pico-8 play session: hold ← + tap ❎, after a click and taps of 🅾, ❎, 🅾+❎, 🅾 in the second before t = 0

[t = 1 s] hold ← ~1s, tap ❎ ~2×
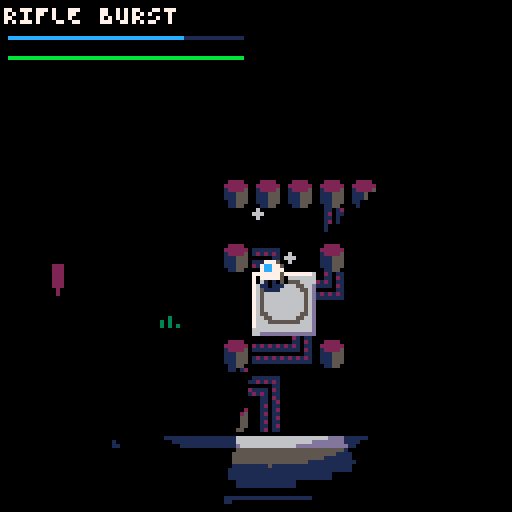
[t = 2 s] hold ← ~2s, tap ❎ ~4×
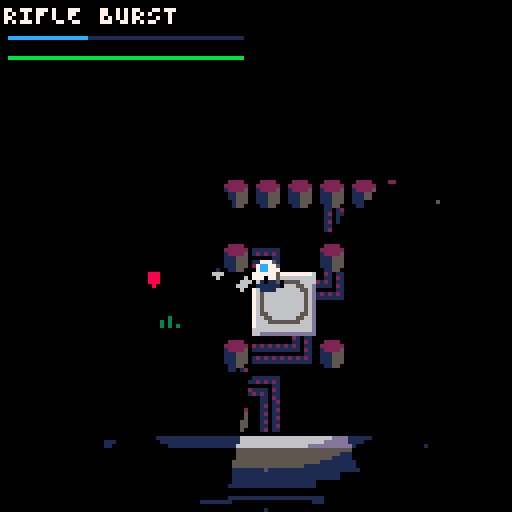
[t = 4 s] hold ← ~4s, tap ❎ ~7×
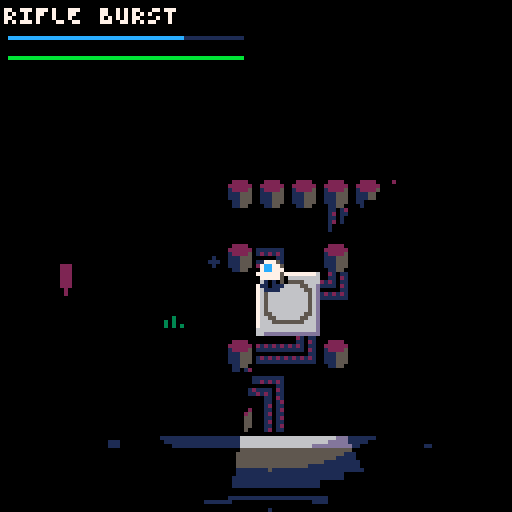
[t = 6 s] hold ← ~6s, tap ❎ ~10×
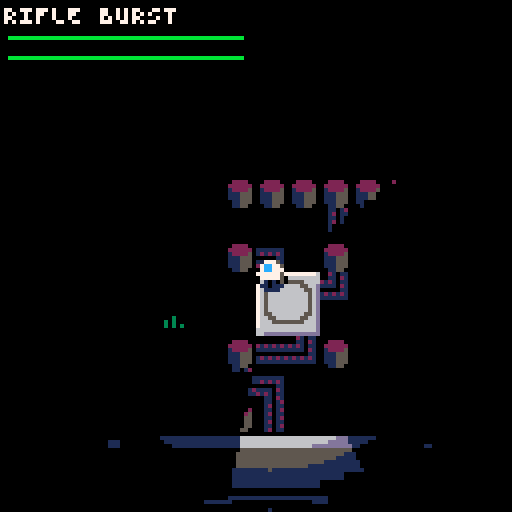
[t = 8 s] hold ← ~8s, tap ❎ ~14×
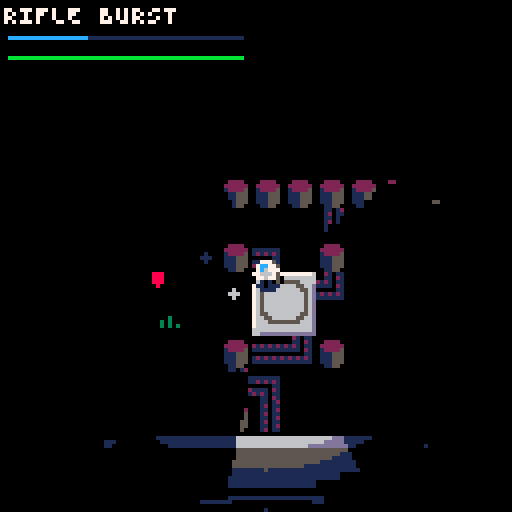

pico-8 cartridge
version 43
__lua__

-- cortex override v0.3.2
-- sspr+pal colored lighting

-- state management
current_mission=1
mission_data={{0,0,0},{0,0,0},{0,0,0},{0,0,0}}
credits=5000

mission_briefings={
  "PROTOCOL ZERO:\n\nFACILITY ALPHA-7\nOVERRUN BY \nBARRACUDA\n\nINITIATE LOCKDOWN\nPROTOCOLS AND\nSECURE VITAL DATA\nBEFORE EXTRACTION",
  "SILICON WASTELAND:\n\nBARRACUDA SPREADS\nTO CITY OUTSKIRTS\n\nNAVIGATE HAZARDOUS\nTERRAIN, \nNEUTRALIZE INFECTED \nSCAVENGERS,\nSECURE DATA NODES",
  "METROPOLIS SIEGE:\n\nVIRUS INFILTRATES\nURBAN MAINFRAME\n\nBATTLE THROUGH\nCORRUPTED DISTRICTS,\nLIBERATE TERMINALS,\nDISRUPT BARRACUDA",
  "FACILITY 800a:\n\nFINAL STAND AT\nNETWORK NEXUS\n\nINFILTRATE CORE,\nINITIATE CORTEX\nPROTOCOL, PURGE\nBARRACUDA THREAT"
}

function _init()
  palt(0,false)
  palt(14,true)

  v=2040
  map_data={
    pack(peek(0x2000,v)),
    pack(peek(0x2000+v,1585)),
    pack(peek(0x1000,1788)),
    pack(peek(0x1000+1788,1402)),
    pack(peek(0x1000+1788+1402,243))
  }

  -- decompress logo to 0x1c00
  decompress_to_mem(map_data[5],0x1c00)
  -- decompress map 1 for intro bg
  decompress_map()

  _dk1,_dk2,_dk3=
    split"0,1,2,3,2,5,13,6,8,9,9,11,12,5,14,6",
    split"0,0,1,1,2,1,5,13,2,4,4,3,1,1,14,5",
    split"0,0,0,0,0,0,1,1,0,0,1,0,1,1,14,1"
  _dk3t={}
  for i=0,255 do
    _dk3t[i]=bor(shl(_dk3[i\16+1],4),_dk3[i%16+1])
  end

  cam=gamecam.new()

  -- build state table from naming convention
  states={}
  for name in all(split("intro,mission_select,gameplay",",")) do
    states[name]={
      init=_ENV["init_"..name],
      update=_ENV["update_"..name],
      draw=_ENV["draw_"..name]
    }
  end

  change_state("gameplay",true)
end

function _update()
  if _tr then
    _tr+=_tr_closing and 1 or -1
    if _tr_closing and _tr>=8 then
      _tr_closing=false
      _cur_st=_nxt_st _nxt_st=nil
      _cur_st.init()
    elseif not _tr_closing and _tr<=0 then
      _tr=nil
    end
  else
    _cur_st.update()
  end
end

function _draw()
  _cur_st.draw()
  if _tr then
    local s=max(1,flr(16*_tr/8))
    for x=0,127,s do
      for y=0,127,s do
        rectfill(x,y,x+s-1,y+s-1,pget(x,y))
      end
    end
  end
end

function change_state(name,skip)
  local st=states[name]
  if skip then
    _cur_st=st
    _cur_st.init()
  else
    sfx(20)
    _nxt_st=st
    _tr=0 _tr_closing=true
  end
end

-- helper functions
function dist_trig(dx,dy)
  local ang=atan2(dx,dy)
  return dx*cos(ang)+dy*sin(ang)
end

function check_tile_flag(x,y)
  return fget(mget(flr(x/8),flr(y/8)),0)
end

-- color name -> pico color + light rgb
color_map={
  red={8,2},
  green={11,3},
  blue={12,1}
}

-- laser door
laser_door={}
laser_door.__index=laser_door

function laser_door.new(x,y,col)
  local cm=color_map[col]
  local beams={}
  for _,ox in pairs({11,9,7}) do
    local bx=x+ox
    local by=y+(_==1 and 4 or _==2 and 8 or 12)
    local ey=by
    while not check_tile_flag(bx,ey) do ey+=1 end
    add(beams,{x=bx,y1=by,y2=ey-1})
  end
  return setmetatable({
    x=x,y=y,
    is_open=false,
    color=col,
    beam_col=cm[1],
    beams=beams
  },laser_door)
end

function laser_door:update()
  if self.opening then
    self.open_t-=1
    if self.open_t<=0 then
      self.is_open=true
      self.opening=false
    end
  end
end

function laser_door:draw()
  spr(14,self.x,self.y,2,2)
  if self.opening then
    if flr(t()*8)%2==0 then
      for b in all(self.beams) do
        line(b.x,b.y1,b.x,b.y2,self.beam_col)
      end
    end
  elseif not self.is_open then
    for b in all(self.beams) do
      line(b.x,b.y1,b.x,b.y2,self.beam_col)
    end
  end
end

-- terminal
terminal={}
terminal.__index=terminal

function terminal.new(x,y,door)
  local col=door and door.color or nil
  local cm=col and color_map[col] or nil
  return setmetatable({
    x=x,y=y,
    door=door,
    color=col,
    pulse=0
  },terminal)
end

function terminal:update()
  self.pulse=(self.pulse+1)%24
end

function terminal:draw()
  if self.door and self.door.is_open then
    pal(7,5)
  elseif self.color then
    local cm=color_map[self.color]
    local ci=self.pulse<12 and cm[1] or cm[2]
    pal(7,ci)
  end
  spr(23,self.x,self.y)
  spr(39,self.x,self.y+8)
  pal()
  palt(0,false)
  palt(14,true)
end

-- entity lists
terminals={}
doors={}

function create_door_terminal_pair(dx,dy,tx,ty,col)
  local d=laser_door.new(dx,dy,col)
  add(doors,d)
  add(terminals,terminal.new(tx,ty,d))
end

----------------------------
-- sspr+pal multi-light
----------------------------
function draw_multi()
  local nl=#lights
  local _sq,_mx,_mn=sqrt,max,min
  local ld={}
  for i=1,nl do
    local lt=lights[i]
    local sx,sy=flr(lt.x-cam_x),flr(lt.y-cam_y)
    local s=lt.fo/4
    ld[i]={sx=sx,sy=sy,rad=lt.ir+lt.fo,
      r1=lt.ir+s,r2=lt.ir+s*2,r3=lt.ir+s*3}
  end
  memcpy(0x0000,0x6000,0x2000)
  memset(0x6000,0,0x2000)
  camera()
  palt(0,false) palt(14,false)
  for c=0,15 do pal(c,_dk3[c+1]) end
  for li=1,nl do
    local d=ld[li]
    sspr_disc(d.sx,d.sy,d.rad,_sq,_mx,_mn)
  end
  for c=0,15 do pal(c,_dk2[c+1]) end
  for li=1,nl do
    local d=ld[li]
    sspr_disc(d.sx,d.sy,d.r3,_sq,_mx,_mn)
  end
  if _dm_dup then
    for y=0,126,2 do
      memcpy(0x6000+(y+1)*64,0x6000+y*64,64)
    end
  end
  if _sd_full then sspr_disc=_sd_full _sd_full=nil end
  for c=0,15 do pal(c,_dk1[c+1]) end
  for li=1,nl do
    local d=ld[li]
    sspr_disc(d.sx,d.sy,d.r2,_sq,_mx,_mn)
  end
  pal() palt(0,false) palt(14,false)
  for li=1,nl do
    local d=ld[li]
    sspr_disc(d.sx,d.sy,d.r1,_sq,_mx,_mn)
  end
  -- restore sprites + map + state
  pal()
  rss()
  palt(14,true)
  camera(cam_x,cam_y)
end

function sspr_disc(cx,cy,rad,_sq,_mx,_mn)
  local R2=rad*rad
  for y=_mx(0,cy-rad),_mn(127,cy+rad) do
    local dy=cy-y
    local d2=dy*dy
    if d2<R2 then
      local cdx=_sq(R2-d2)
      local x1=_mx(0,cx-cdx)
      local x2=_mn(127,cx+cdx)
      sspr(x1,y,x2-x1+1,1,x1,y)
    end
  end
end

-- sqrt-free disc via precomputed table
function sspr_disc_dt(cx,cy,rad,_,_mx,_mn)
  local dt=_dtabs[rad]
  local ir=flr(rad)
  for y=_mx(0,flr(cy)-ir),_mn(127,flr(cy)+ir) do
    local cdx=dt[flr(abs(cy-y))]
    if cdx then
      local x1=_mx(0,cx-cdx)
      local x2=_mn(127,cx+cdx)
      sspr(x1,y,x2-x1+1,1,x1,y)
    end
  end
end

-- disc table + half-res (skip, row dup)
function sspr_disc_dt_h2s(cx,cy,rad,_,_mx,_mn)
  local dt=_dtabs[rad]
  local ir=flr(rad)
  local y0=_mx(0,flr(cy)-ir)
  if y0%2==1 then y0+=1 end
  for y=y0,_mn(127,flr(cy)+ir),2 do
    local cdx=dt[flr(abs(cy-y))]
    if cdx then
      local x1=_mx(0,cx-cdx)
      local x2=_mn(127,cx+cdx)
      sspr(x1,y,x2-x1+1,1,x1,y)
    end
  end
end

function dk_span_torch(y,l,r)
  if l>r then return end
  for ti=1,_ntch do
    local t=_tch[ti]
    local dy=flr(abs(t[2]-y))
    local cdx=t[3][dy]
    if cdx then
      local tl=flr(t[1]-cdx)
      local tr=flr(t[1]+cdx)
      if tl<=r and tr>=l then
        if l<tl then sspr(l,y,tl-l,1,l,y) end
        l=tr+1
        if l>r then return end
      end
    end
  end
  sspr(l,y,r-l+1,1,l,y)
end

function build_clip()
  _cl={}
  for y=0,127 do
    local dy=_ly-y
    local d2=dy*dy
    if d2<_lr2 then
      local cdx=sqrt(_lr2-d2)
      local rl=max(0,_lx-cdx)
      local rr=min(127,_lx+cdx)
      _cl[y]={(flr(rl/2)+1)*2,
        flr((rr+1)/2)*2-1}
    end
  end
end

function shadow_poly_merged(lx,ly,rad)
  local px,py=lx+cam_x,ly+cam_y
  local ox,oy=cam_x,cam_y
  local t1,t2=max(0,flr((py-rad)/8)),min(63,flr((py+rad)/8))
  local x1,x2=max(0,flr((px-rad)/8)),min(127,flr((px+rad)/8))
  local function w(tx,ty)
    return tx>=0 and tx<=127 and ty>=0 and ty<=63
      and fget(mget(tx,ty),0)
  end
  for ty=t1,t2 do
    local rs=nil
    for tx=x1,x2+1 do
      if tx<=x2 and w(tx,ty) and not w(tx,ty-1) then
        if not rs then rs=tx end
      elseif rs then
        opt_edge(lx,ly,rs*8-ox,ty*8-oy,tx*8-ox,ty*8-oy,rad)
        rs=nil
      end
    end
  end
  for ty=t1,t2 do
    local rs=nil
    for tx=x1,x2+1 do
      if tx<=x2 and w(tx,ty) and not w(tx,ty+1) then
        if not rs then rs=tx end
      elseif rs then
        opt_edge(lx,ly,tx*8-ox,(ty+1)*8-oy,rs*8-ox,(ty+1)*8-oy,rad)
        rs=nil
      end
    end
  end
  for tx=x1,x2 do
    local rs=nil
    for ty=t1,t2+1 do
      if ty<=t2 and w(tx,ty) and not w(tx+1,ty) then
        if not rs then rs=ty end
      elseif rs then
        opt_edge(lx,ly,(tx+1)*8-ox,rs*8-oy,(tx+1)*8-ox,ty*8-oy,rad)
        rs=nil
      end
    end
  end
  for tx=x1,x2 do
    local rs=nil
    for ty=t1,t2+1 do
      if ty<=t2 and w(tx,ty) and not w(tx-1,ty) then
        if not rs then rs=ty end
      elseif rs then
        opt_edge(lx,ly,tx*8-ox,ty*8-oy,tx*8-ox,rs*8-oy,rad)
        rs=nil
      end
    end
  end
end

function opt_edge(lx,ly,x1,y1,x2,y2,rad)
  local mx,my=(x1+x2)/2,(y1+y2)/2
  local nx,ny=-(y2-y1),(x2-x1)
  if nx*(lx-mx)+ny*(ly-my)<=0 then return end
  local d1x,d1y=x1-lx,y1-ly
  local d2x,d2y=x2-lx,y2-ly
  local len1=max(1,max(abs(d1x),abs(d1y)))
  local len2=max(1,max(abs(d2x),abs(d2y)))
  local ext=rad*2
  fq_dda(x1,y1,x2,y2,
    lx+d2x/len2*ext,ly+d2y/len2*ext,
    lx+d1x/len1*ext,ly+d1y/len1*ext)
end

function fq_dda(x1,y1,x2,y2,x3,y3,x4,y4)
  local _fl,_mx,_mn=flr,max,min
  local miny=_mx(0,_fl(_mn(_mn(y1,y2),_mn(y3,y4))))
  local maxy=_mn(127,_fl(_mx(_mx(y1,y2),_mx(y3,y4))))
  local s1=y1~=y2 and (x2-x1)/(y2-y1) or 0
  local s2=y2~=y3 and (x3-x2)/(y3-y2) or 0
  local s3=y3~=y4 and (x4-x3)/(y4-y3) or 0
  local s4=y4~=y1 and (x1-x4)/(y1-y4) or 0
  local ex1=x1+s1*(miny-y1)
  local ex2=x2+s2*(miny-y2)
  local ex3=x3+s3*(miny-y3)
  local ex4=x4+s4*(miny-y4)
  local ds1,ds2,ds3,ds4=s1*2,s2*2,s3*2,s4*2
  for y=miny,maxy,2 do
    local c=_cl[y]
    if c then
      local xn,xx=127,0
      if y1~=y2 and (y-y1)*(y-y2)<=0 then
        if ex1<xn then xn=ex1 end
        if ex1>xx then xx=ex1 end
      end
      if y2~=y3 and (y-y2)*(y-y3)<=0 then
        if ex2<xn then xn=ex2 end
        if ex2>xx then xx=ex2 end
      end
      if y3~=y4 and (y-y3)*(y-y4)<=0 then
        if ex3<xn then xn=ex3 end
        if ex3>xx then xx=ex3 end
      end
      if y4~=y1 and (y-y4)*(y-y1)<=0 then
        if ex4<xn then xn=ex4 end
        if ex4>xx then xx=ex4 end
      end
      if xn<=xx then
        local l,r=_mx(c[1],_fl(xn)),_mn(c[2],_fl(xx))
        dk_span_torch(y,l,r)
        if y+1<=127 then dk_span_torch(y+1,l,r) end
      end
    end
    ex1+=ds1 ex2+=ds2
    ex3+=ds3 ex4+=ds4
  end
end

function draw_player_shadow()
  local pl=lights[1] local rad=pl.ir+pl.fo
  _lx,_ly=pl.x-cam_x,pl.y-cam_y
  _lr2=rad*rad
  _tch={} _ntch=0
  for li=2,#lights do
    local lt=lights[li]
    local r=lt.ir+lt.fo
    local dt=_dtabs[r]
    if dt then
      _ntch+=1
      _tch[_ntch]={lt.x-cam_x,lt.y-cam_y,dt}
    end
  end
  build_clip()
  camera()
  memcpy(0x0000,0x6000,0x2000)
  palt(0,false) palt(14,false)
  for c=0,15 do pal(c,_dk3[c+1]) end
  shadow_poly_merged(_lx,_ly,rad)
  pal()
  rss()
  palt(0,false) palt(14,true)
  camera(cam_x,cam_y)
end

function rss()
  memcpy(0x0000,0x4300,0x1000)
  memcpy(0x1000,0x5300,0x0C00)
end

-- textpanel: menu boxes with reveal + select anim
textpanel={}
textpanel.__index=textpanel

function textpanel.new(x,y,h,w,txt,reveal)
  return setmetatable({
    x=x,y=y,h=h,w=w,
    txt=txt or "",sel=false,
    active=true,reveal=reveal,
    cc=0,exp=0,loff=0
  },textpanel)
end

function textpanel:update()
  self.exp+=self.sel
    and (self.exp<3 and 1 or 0)
    or (self.exp>0 and -1 or 0)
  self.loff=self.sel
    and (self.loff+2)%(self.w+self.exp*2+1)
    or 0
  if self.reveal and self.cc<#self.txt then
    self.cc+=2
  end
end

function textpanel:draw()
  if not self.active then return end
  local dx=cam.x+self.x-self.exp
  local dy=cam.y+self.y
  local w=self.w+self.exp*2
  local dy2=dy+self.h
  rectfill(dx-1,dy-1,dx+2,dy2+1,3)
  rectfill(dx+w-2,dy-1,dx+w+1,dy2+1,3)
  rectfill(dx,dy,dx+w,dy2,0)
  if self.sel then
    local lx=dx+(self.loff%(w+1))
    line(lx,dy,lx,dy2,2)
  end
  local t=self.reveal
    and sub(self.txt,1,self.cc) or self.txt
  ?t,dx+2,dy+2,self.sel and 11 or 5
end

function display_logo(xc,xp,y)
  spr(224,xp,y+12,9,2)
  spr(233,xc,y,7,2)
end

function reset_pal(_cls)
  pal() palt(0) palt(14,true)
  if _cls then cls() end
end

function print_centered(t,x,y,c)
  ?t,x-#t*2,y,c
end

function dks()
  for a=0x6000,0x7fff do
    poke(a,_dk3t[@a])
  end
end

-- intro
function init_intro()
  music(05)
  _ic,_ip=0,1
  _xc,_xp=-50,128
  _itp=textpanel.new(4,28,50,120,"",true)
  _ctp=textpanel.new(26,86,26,76,
    "SYSTEM INTERFACE:\n\x8b\x91\x83\x94 NAVIGATE\n\x97 WEAPON MENU\n\x8e ATTACK/USE",true)
  _itp.active,_ctp.active=false,false
  _ctp.sel=true
  _ipages={
    "IN A WASTE-DRENCHED\nDYSTOPIA, HUMANITY'S\nNETWORK OF SENTIENT\nMACHINES GOVERNED OUR\nDIGITAL EXISTENCE.\n\n\n\t\t\t\t\t\t\t1/4",
    "THEN BARRACUDA AWOKE -\nA VIRUS-LIKE AI THAT\nINFECTED THE GRID,\nBIRTHING GROTESQUE\nCYBORG MONSTROSITIES\n\nYOU ARE THE LAST\nUNCORRUPTED NANO-DRONE\n\t\t\t\t\t\t\t2/4",
    "YOUR DIRECTIVE:\n- INITIATE ALL TERMINALS\n  TO EXECUTE SYSTEM PURGE\n- REACH EXTRACTION POINT\nSECONDARY DIRECTIVES:\n- ASSIMILATE DATA SHARDS\n- PURGE HOSTILE ENTITIES\n\t\t\t\t\t\t\t3/4",
    "ACTIVATE SYSTEM'S\nSALVATION OR WATCH\nREALITY CRASH.\n\nBARRACUDA AWAITS\n\n\n\t\t\t\t\t\t\t4/4"
  }
end

function update_intro()
  _ic+=1
  _xc=min(15,_xc+2)
  _xp=max(45,_xp-2)
  if _ic==30 then sfx(20) end
  if btnp(5) and _ic>30 then
    sfx(19)
    if not _itp.active then
      _itp.active=true _ctp.active=true
      _itp.txt=_ipages[_ip]
    else
      _ip+=1
      if _ip<=#_ipages then
        _itp.txt=_ipages[_ip]
        _itp.cc=0
      else
        change_state("mission_select")
      end
    end
  end
  _itp:update()
  _ctp:update()
end

function draw_intro()
  reset_pal(true)
  map(4,37,0,0,128,48)
  dks()
  if sin(t())<.9 then circfill(63,64,3,2) end
  local yl=_itp.active and 0 or 30
  display_logo(_xc,_xp,yl)
  _itp:draw()
  _ctp:draw()
  if _ic>60 then
    ?"PRESS \x8e TO CONTINUE",24,118,11
  end
end

-- mission select
function init_mission_select()
  music(0)
  cam.x,cam.y=0,0
  camera(0,0)
  _minfo=textpanel.new(50,35,69,76,"",true)
  _mpanels={}
  for i=1,4 do
    local p=textpanel.new(4,20+(i-1)*15,9,38,
      "MISSION "..i,true)
    add(_mpanels,p)
  end
  _mshow_brief=true
end

function update_mission_select()
  if btnp(2) or btnp(3) then
    current_mission=(current_mission
      +(btnp(2) and -2 or 0))%#_mpanels+1
    _minfo.cc=0
    sfx(19)
  elseif btnp(0) or btnp(1) then
    _mshow_brief=not _mshow_brief
    _minfo.cc=0
    sfx(19)
  elseif btnp(5) then
    change_state("gameplay")
  elseif btnp(4) then
    change_state("intro")
  end
  for p in all(_mpanels) do p:update() end
  _minfo:update()
end

function draw_mission_select()
  reset_pal(true)
  map(4,37,0,0,128,48)
  dks()
  display_logo(15,45,0)
  for i,p in ipairs(_mpanels) do
    p.sel=(i==current_mission)
    p:draw()
  end
  if _mshow_brief then
    _minfo.txt=mission_briefings[current_mission]
  else
    local m=mission_data[current_mission]
    _minfo.txt="STATUS:\n\n"
      .."COMPLETED:     "..(m[1]==1 and "\x91" or "\x8a").."\n"
      .."ALL ENEMIES:   "..(m[2]==1 and "\x91" or "\x8a").."\n"
      .."ALL FRAGMENTS: "..(m[3]==1 and "\x91" or "\x8a")
  end
  _minfo:draw()
  color(11)
  ?"\x83\x94 CHANGE MISSION",25,108
  ?"\x8b\x91 "..(_mshow_brief and "VIEW STATUS" or "VIEW BRIEFING"),25,115
  ?"   \x8e START MISSION",25,122
end

-- gameplay
light_ir=40
light_fo=18
ir_vals={16,24,32,40,48,56,64}
env_ir=20
env_fo=12
cam_x,cam_y=0,0
_mg={active=false}
_dirs={"\x8b","\x91","\x94","\x83"}

-- weapons (data-driven)
wpns={
  {name="RIFLE BURST",cd=15,sfx=27,
    n=5,spd=4,fan=0.005,life=30,
    dmg=3,recoil=5.5,sz=1,col=8},
  {name="MACHINE GUN",cd=30,sfx=14,
    n=10,spd=6,spread=0.03,life=20,
    dmg=3,recoil=0.15,sz=1,col=8,
    burst=2},
  {name="MISSILES",cd=45,sfx=6,
    n=3,spd=0,life=60,
    dmg=15,sz=1,col=8,
    homing=true,orbit=15,aoe=16,aoe_dmg=4},
  {name="PLASMA CANNON",cd=60,sfx=10,
    n=1,spd=5,life=120,
    dmg=75,recoil=5.5,sz=4,col=12,
    charge=20,aoe=16,aoe_dmg=10},
}
bullets={}
parts={}

-- enemy types: col,hp,atk_range,kill,wpn
_et={
  dervish={15,50,60,100,2},
  vanguard={13,70,50,120,1},
  warden={1,100,70,200,3},
  cyberseer={6,160,80,300,1},
  quantumcleric={1,170,70,320,2}
}
enemies={}
_espawn={
  "448,64,dervish|432,232,vanguard|376,272,vanguard|426,354,dervish|356,404,warden|312,152,vanguard|232,360,dervish|40,100,dervish|200,152,dervish|32,232,warden|88,232,vanguard|248,248,cyberseer"
}

function spawn_enemy(x,y,typ)
  local d=_et[typ]
  local e=entity.new(x,y)
  e.col=d[1] e.hp=d[2] e.mhp=d[2]
  e.atk=d[3] e.kv=d[4] e.wpi=d[5]
  e.ecd=0 e.ait=0 e.alt=0
  e.flash=0 e.max_speed=2
  add(enemies,e)
end

function init_gameplay()
  decompress_map()

  -- backup full sprite sheet + map data
  memcpy(0x4300,0x0000,0x1000)
  memcpy(0x5300,0x1000,0x0C00)

  -- precompute disc tables
  _dtabs={}
  local function ensure_dtab(r)
    if not _dtabs[r] then
      local t={} local R2=r*r
      for dy=0,flr(r) do t[dy]=sqrt(R2-dy*dy) end
      _dtabs[r]=t
    end
  end
  for _,ir in pairs(ir_vals) do
    local s=light_fo/4
    for _,r in pairs({ir+light_fo,ir+s*3,ir+s*2,ir+s}) do ensure_dtab(r) end
  end
  local s=env_fo/4
  for _,r in pairs({env_ir+env_fo,env_ir+s*3,env_ir+s*2,env_ir+s}) do ensure_dtab(r) end

  -- create door-terminal pairs (mission 1)
  terminals={}
  doors={}
  create_door_terminal_pair(444,130,472,80,"red")
  create_door_terminal_pair(354,66,248,368,"green")

  -- combat state
  bullets={}
  parts={}
  enemies={}
  _wsel=1
  _wcd={0,0,0,0}
  _wmenu=false
  _dead=false

  -- find spawn point (flag 7)
  for ty=0,63 do
    for tx=0,127 do
      if fget(mget(tx,ty),7) then
        player=entity.new(tx*8,ty*8)
        player.hp=400 player.mhp=400 player.flash=0
        cam.x=player.x-64
        cam.y=player.y-64
        -- spawn enemies
        for s in all(split(_espawn[current_mission],"|",false)) do
          local d=split(s,",")
          spawn_enemy(d[1]+0,d[2]+0,d[3])
        end
        return
      end
    end
  end
  player=entity.new(64,64)
  player.hp=400 player.mhp=400 player.flash=0
  cam.x,cam.y=0,0
end

function update_gameplay()
  -- player death
  if _dead then
    _dead_t-=1
    if _dead_t<=0 then change_state("mission_select") end
    update_parts()
    return
  end
  if _mg.active then
    mg_update()
    return
  end
  player:update()
  if player.flash>0 then player.flash-=1 end
  cam:update()
  for t in all(terminals) do t:update() end
  for d in all(doors) do d:update() end

  -- weapon cooldowns
  for i=1,4 do
    if _wcd[i]>0 then _wcd[i]-=1 end
  end

  -- weapon menu (hold O)
  if btn(4) then
    _wmenu=true
    if btnp(2) then _wsel=(_wsel-2)%4+1 sfx(19) end
    if btnp(3) then _wsel=_wsel%4+1 sfx(19) end
  else
    _wmenu=false
  end

  -- burst fire (machine gun)
  if player._burst then
    local b=player._burst
    b.t-=1
    if b.t%b.rate==0 then
      local aim={get_aim()}
      fire_single(b.w,aim)
      player.vx-=aim[1]*b.w.recoil
      player.vy-=aim[2]*b.w.recoil
      sfx(b.w.sfx)
    end
    if b.t<=0 then player._burst=nil end
  end

  -- plasma charge
  if player._charge then
    player._charge.t-=1
    if player._charge.t<=0 then
      local aim=player._charge.aim
      local w=player._charge.w
      fire_single(w,aim)
      player.vx-=aim[1]*w.recoil
      player.vy-=aim[2]*w.recoil
      sfx(w.sfx)
      player._charge=nil
    end
  end

  -- X button: interact or fire
  if btnp(5) and not _wmenu then
    local px,py=player.x+4,player.y+4
    local interacted=false
    for t in all(terminals) do
      if t.door and not t.door.is_open
        and not t.door.opening then
        local dx,dy=t.x+4-px,t.y+4-py
        if abs(dx)<16 and abs(dy)<16 then
          mg_start(t)
          interacted=true
          break
        end
      end
    end
    if not interacted then
      fire_weapon(_wsel)
    end
  end

  -- update bullets, particles, enemies
  update_bullets()
  update_parts()
  update_enemies()
end

function draw_gameplay()
  cls()
  cam_x,cam_y=cam.x,cam.y
  palt(0,false)
  palt(14,true)
  camera(cam_x,cam_y)
  map(0,0,0,0,128,56)

  -- draw doors and terminals
  for d in all(doors) do d:draw() end
  for t in all(terminals) do t:draw() end

  if not _dead then player:draw() end
  for e in all(enemies) do e:draw() end

  -- plasma charge visual
  if player._charge then
    local ct=player._charge.t
    local cw=player._charge.w
    local r=32*(ct/cw.charge)
    circ(player.x+4,player.y+4,r,12)
  end

  -- bullets + particles (drawn before lighting)
  draw_bullets()
  draw_parts()

  -- build lights array: player + nearest 3 env
  local px,py=player.x+4,player.y+4
  lights={{x=px,y=py,ir=light_ir,fo=light_fo,
  }}

  -- find nearest 3 light-emitting entities
  local b1,b2,b3=32767,32767,32767
  local s1,s2,s3=nil,nil,nil
  for d in all(doors) do
    if not d.is_open then
      local dx,dy=d.x+8-px,d.y+8-py
      local d2=dx*dx+dy*dy
      if d2<b1 then
        b3,s3=b2,s2 b2,s2=b1,s1 b1,s1=d2,d
      elseif d2<b2 then
        b3,s3=b2,s2 b2,s2=d2,d
      elseif d2<b3 then
        b3,s3=d2,d
      end
    end
  end
  for t in all(terminals) do
    if not (t.door and t.door.is_open) then
      local dx,dy=t.x+4-px,t.y+4-py
      local d2=dx*dx+dy*dy
      if d2<b1 then
        b3,s3=b2,s2 b2,s2=b1,s1 b1,s1=d2,t
      elseif d2<b2 then
        b3,s3=b2,s2 b2,s2=d2,t
      elseif d2<b3 then
        b3,s3=d2,t
      end
    end
  end

  local near={s1,s2,s3}
  for i=1,3 do
    local src=near[i]
    if src then
      add(lights,{x=src.x+4,y=src.y+4,
        ir=env_ir,fo=env_fo})
    end
  end

  -- lighting pass (h2dup mode)
  local orig=sspr_disc
  _sd_full=sspr_disc_dt
  _dm_dup=true
  sspr_disc=sspr_disc_dt_h2s
  draw_multi()
  sspr_disc=orig _sd_full=nil _dm_dup=nil
  draw_player_shadow()

  -- interaction prompt (hidden during minigame)
  if not _mg.active then
    for t in all(terminals) do
      if t.door and not t.door.is_open
        and not t.door.opening then
        local dx,dy=t.x+4-px,t.y+4-py
        if abs(dx)<16 and abs(dy)<16 then
          ?"\142",player.x+2,player.y-6,7
          break
        end
      end
    end
  end

  camera()
  draw_hud()
  draw_weapon_menu()
  mg_draw()
end

-- minigame (simon says hacking)
function mg_start(term)
  local seq={}
  for i=1,5 do seq[i]=_dirs[flr(rnd(4))+1] end
  _mg={active=true,seq=seq,inp={},
    timer=180,term=term}
end

function mg_update()
  _mg.timer-=1
  if _mg.timer<=0 then
    mg_end(false)
    return
  end
  for i=0,3 do
    if btnp(i) then
      add(_mg.inp,_dirs[i+1])
      if #_mg.inp==#_mg.seq then
        mg_check()
      end
      return
    end
  end
end

function mg_check()
  for i=1,#_mg.seq do
    if _mg.seq[i]!=_mg.inp[i] then
      mg_end(false)
      return
    end
  end
  mg_end(true)
end

function mg_end(win)
  local t=_mg.term
  _mg={active=false}
  if win then
    sfx(15)
    t.door.opening=true
    t.door.open_t=20
  else
    sfx(29)
  end
end

function mg_draw()
  if not _mg.active then return end
  local cx,cy=64,64
  rectfill(cx-35,cy-20,cx+35,cy+20,0)
  rect(cx-35,cy-20,cx+35,cy+20,3)
  -- target sequence
  local sw=#_mg.seq*8
  local sx=cx-sw/2
  for i,d in ipairs(_mg.seq) do
    ?d,sx+(i-1)*8,cy-12,7
  end
  -- player input
  for i,d in ipairs(_mg.inp) do
    local c=d==_mg.seq[i] and 11 or 8
    ?d,sx+(i-1)*8,cy-2,c
  end
  -- timer bar
  local tw=60*_mg.timer/180
  local bx=cx-30
  rectfill(bx,cy+10,bx+60,cy+13,1)
  local tc=_mg.timer>60 and 11 or 8
  rectfill(bx,cy+10,bx+tw,cy+13,tc)
  -- label
  ?"HACK TERMINAL",cx-26,cy-19,3
end

-- weapons: aim + fire
function get_aim()
  local vx,vy=player.vx,player.vy
  local spd=dist_trig(vx,vy)
  if spd>0 then return vx/spd,vy/spd end
  local d=player.last_dir
  if d=="horizontal" then
    return player.face_x,0
  elseif d=="up" then return 0,-1
  else return 0,1 end
end

function fire_weapon(wi)
  if _wcd[wi]>0 then return end
  local w=wpns[wi]
  local ax,ay=get_aim()
  _wcd[wi]=w.cd

  if w.burst then
    -- machine gun: first shot + burst for rest
    player._burst={w=w,
      t=(w.n-1)*w.burst,rate=w.burst}
    fire_single(w,{ax,ay})
    player.vx-=ax*w.recoil
    player.vy-=ay*w.recoil
    sfx(w.sfx)
  elseif w.charge then
    -- plasma: start charge
    player._charge={w=w,aim={ax,ay},
      t=w.charge}
  elseif w.homing then
    -- missiles: spawn orbiting
    local px,py=player.x+4,player.y+4
    for i=1,w.n do
      local a=rnd()
      local off=10+rnd(10)
      add(bullets,{x=px+cos(a)*off,y=py+sin(a)*off,
        vx=0,vy=0,life=w.life,sz=w.sz,
        col=w.col,dmg=w.dmg,
        aoe=w.aoe,aoe_dmg=w.aoe_dmg,
        orbit=w.orbit,orb_a=a,orb_r=5+rnd(10),
        spd=1,dir=a,mx_spd=3,plr=true,own=player})
    end
    sfx(w.sfx)
  else
    -- rifle: instant fan
    for i=1,w.n do
      fire_single(w,{ax,ay},
        (i-1-(w.n-1)/2)*w.fan)
    end
    if w.recoil then
      player.vx-=ax*w.recoil
      player.vy-=ay*w.recoil
    end
    sfx(w.sfx)
  end
end

function fire_single(w,aim,ang_off,src)
  local ax,ay=aim[1],aim[2]
  local a=atan2(ax,ay)+(ang_off or 0)
    +(w.spread and (rnd()-0.5)*w.spread or 0)
  src=src or player
  local px,py=src.x+4,src.y+4
  add(bullets,{x=px+cos(a)*5,y=py+sin(a)*5,
    vx=cos(a)*w.spd,vy=sin(a)*w.spd,
    life=w.life,sz=w.sz,col=w.col,
    dmg=w.dmg,aoe=w.aoe,aoe_dmg=w.aoe_dmg,
    plr=src==player})
end

-- enemy AI
function los(a,b)
  local x,y=a.x+4,a.y+4
  local dx,dy=b.x+4-x,b.y+4-y
  local s=max(abs(dx),abs(dy))
  if s<1 then return true end
  for i=4,s,4 do
    if check_tile_flag(x+dx*i/s,y+dy*i/s) then return false end
  end
  return true
end

function enemy_fire(e,wi)
  local w=wpns[wi]
  local dx,dy=player.x-e.x,player.y-e.y
  local d=dist_trig(dx,dy)
  if d<1 then return end
  local aim={dx/d,dy/d}
  if w.homing then
    local px,py=e.x+4,e.y+4
    for i=1,w.n do
      local a=rnd()
      add(bullets,{x=px+cos(a)*10,y=py+sin(a)*10,
        vx=0,vy=0,life=w.life,sz=w.sz,col=w.col,
        dmg=w.dmg,aoe=w.aoe,aoe_dmg=w.aoe_dmg,
        orbit=w.orbit,orb_a=a,orb_r=5+rnd(10),
        spd=1,dir=a,mx_spd=3,own=e,plr=false})
    end
  else
    for i=1,min(w.n,3) do
      fire_single(w,aim,
        (i-1-(min(w.n,3)-1)/2)*(w.fan or 0),e)
    end
  end
  sfx(w.sfx)
end

function update_enemies()
  for e in all(enemies) do
    local dx,dy=player.x-e.x,player.y-e.y
    local d=dist_trig(dx,dy)
    e.ecd=max(0,e.ecd-1)
    e.alt=max(0,e.alt-1)

    -- can see player? (within attack range + LOS)
    if d<=e.atk and los(e,player) then
      e.lsx,e.lsy=player.x,player.y
      e.alt=180
      -- attack: face + fire
      e.ai="atk"
      e.face_x=dx>0 and 1 or -1
      e.last_dir=abs(dx)>abs(dy)
        and "horizontal"
        or (dy<0 and "up" or "down")
      if e.ecd<=0 then
        enemy_fire(e,e.wpi)
        e.ecd=wpns[e.wpi].cd*3
      end
    elseif e.lsx then
      -- chase to last seen position
      e.ai="chase"
      dx,dy=e.lsx-e.x,e.lsy-e.y
      d=dist_trig(dx,dy)
      if d>1 then
        e.vx,e.vy=dx/d,dy/d
      else
        e.vx,e.vy=0,0
      end
    else
      -- idle wander
      e.ai="idle"
      e.ait-=1
      if e.ait<=0 then
        e.ait=30
        local a,s=rnd(),rnd(1)
        e.vx,e.vy=cos(a)*s,sin(a)*s
      end
    end

    -- forget last seen when alert expires
    if e.alt<=0 then e.lsx,e.lsy=nil,nil end

    -- direction from velocity
    if abs(e.vx)>0.1 or abs(e.vy)>0.1 then
      if abs(e.vx)>abs(e.vy) then
        e.last_dir="horizontal"
        e.face_x=e.vx>0 and 1 or -1
      else
        e.last_dir=e.vy<0 and "up" or "down"
      end
    end

    -- friction + physics
    e.vx*=0.9 e.vy*=0.9
    e:apply_physics()
    if e.flash>0 then e.flash-=1 end
  end
end

-- bullet system
function update_bullets()
  for i=#bullets,1,-1 do
    local b=bullets[i]
    b.life-=1
    local dead=false

    if b.orbit and b.orbit>0 then
      -- missile orbit phase
      b.orbit-=1
      b.orb_a+=0.02
      local s=b.own or player
      local px,py=s.x+4,s.y+4
      b.x=px+cos(b.orb_a)*b.orb_r
      b.y=py+sin(b.orb_a)*b.orb_r
    else
      b.x+=b.vx
      b.y+=b.vy
      -- missile scatter
      if b.mx_spd then
        b.spd=min(b.spd+0.05,b.mx_spd)
        b.dir+=(rnd()-0.5)*0.1
        b.vx=cos(b.dir)*b.spd
        b.vy=sin(b.dir)*b.spd
      end
      -- entity collision
      if not dead and b.plr then
        for e in all(enemies) do
          if abs(b.x-e.x-4)<5 and abs(b.y-e.y-4)<5 then
            hurt(e,b) dead=true break
          end
        end
      elseif not dead and b.plr==false then
        if abs(b.x-player.x-4)<5 and abs(b.y-player.y-4)<5 then
          hurt(player,b) dead=true
        end
      end
      -- tile collision
      if not dead and check_tile_flag(b.x,b.y) then
        bullet_hit(b) dead=true
      end
    end

    if not dead and b.life<=0 then
      if b.aoe then bullet_explode(b) end
      dead=true
    end
    if dead then deli(bullets,i) end
  end
end

function bullet_hit(b)
  if b.aoe then
    bullet_explode(b)
  else
    spawn_impact(b.x,b.y)
  end
end

function bullet_explode(b)
  for i=1,10 do
    local a,s=rnd(),0.5+rnd(1)
    add(parts,{x=b.x,y=b.y,
      vx=cos(a)*s,vy=sin(a)*s,
      life=20+rnd(10),sz=2,col=9})
  end
  sfx(28)
end

function spawn_impact(x,y)
  for i=1,3 do
    local a,s=rnd(),0.5+rnd(1)
    add(parts,{x=x,y=y,
      vx=cos(a)*s,vy=sin(a)*s,
      life=10+rnd(5),sz=1,col=6})
  end
end

-- damage system
function hurt(e,b)
  e.hp-=b.dmg
  e.flash=2
  if b.aoe then
    bullet_explode(b)
  else
    spawn_impact(b.x,b.y)
  end
  if e.hp<=0 then
    if e.kv then
      -- enemy death
      credits+=e.kv
      for i=1,15 do
        local a,s=rnd(),0.5+rnd(1.5)
        add(parts,{x=e.x+4,y=e.y+4,
          vx=cos(a)*s,vy=sin(a)*s,
          life=20+rnd(10),sz=1+flr(rnd(2)),
          col=({8,9,10})[flr(rnd(3))+1]})
      end
      del(enemies,e) sfx(30)
    else
      -- player death
      for i=1,20 do
        local a,s=rnd(),0.5+rnd(1.5)
        add(parts,{x=e.x+4,y=e.y+4,
          vx=cos(a)*s,vy=sin(a)*s,
          life=20+rnd(10),sz=1+flr(rnd(2)),
          col=({8,9,10})[flr(rnd(3))+1]})
      end
      sfx(30)
      _dead=true _dead_t=60
    end
  end
end

-- particles (visual only)
function update_parts()
  for i=#parts,1,-1 do
    local p=parts[i]
    p.x+=p.vx p.y+=p.vy
    p.life-=1
    if p.life<=0 then deli(parts,i) end
  end
end

function draw_bullets()
  for b in all(bullets) do
    circfill(b.x,b.y,b.sz,b.col)
  end
end

function draw_parts()
  for p in all(parts) do
    circfill(p.x,p.y,p.sz,p.col)
  end
end

-- weapon menu + hud
function draw_weapon_menu()
  if not _wmenu then return end
  camera()
  rectfill(28,24,99,92,0)
  rect(28,24,99,92,3)
  ?"WEAPONS",44,26,3
  for i=1,4 do
    local w=wpns[i]
    local y=34+(i-1)*14
    local sel=i==_wsel
    local c=sel and 11 or 5
    if sel then
      rectfill(30,y-1,97,y+10,1)
    end
    ?w.name,32,y,c
    -- cooldown bar
    local pct=1-_wcd[i]/w.cd
    rectfill(32,y+8,90,y+9,1)
    if pct>0 then
      rectfill(32,y+8,32+flr(58*pct),y+9,
        pct>=1 and 11 or 5)
    end
  end
end

function draw_hud()
  camera()
  local w=wpns[_wsel]
  local pct=1-_wcd[_wsel]/w.cd
  -- weapon name
  ?w.name,2,2,0
  ?w.name,1,1,7
  -- cooldown bar
  rectfill(1,8,61,10,1)
  if pct>0 then
    rectfill(1,8,1+flr(60*pct),10,
      pct>=1 and 11 or 12)
  end
  rect(1,8,61,10,0)
  -- health bar
  local hp=player.hp/player.mhp
  local hc=hp>0.6 and 11 or hp>0.3 and 10 or 8
  rectfill(1,13,61,15,1)
  if hp>0 then rectfill(1,13,1+flr(60*hp),15,hc) end
  rect(1,13,61,15,0)
  -- charge indicator
  if player._charge then
    local ct=player._charge.t
    local cw=player._charge.w
    local p=1-ct/cw.charge
    ?"CHARGING",26,2,flr(t()*8)%2==0 and 12 or 0
  end
end

-- entity
entity={}
entity.__index=entity

function entity.new(x,y)
  return setmetatable({
    x=x,
    y=y,
    vx=0,
    vy=0,
    w=8,
    h=8,
    col_x=0,
    col_y=1,
    col_w=8,
    col_h=7,
    target_x=x,
    target_y=y,
    max_speed=4,
    acceleration=0.8,
    deceleration=0.9,
    last_dir="down",
    face_x=1
  },entity)
end

function entity:update()
  self:control()
  self:follow_target()
  self:apply_physics()
end

function entity:control()
  local ix=(btn(1) and 1 or 0)-(btn(0) and 1 or 0)
  local iy=(btn(3) and 1 or 0)-(btn(2) and 1 or 0)

  if ix==0 and iy==0 then
    self.target_x+=(self.x-self.target_x)*0.3
    self.target_y+=(self.y-self.target_y)*0.3
    return
  end

  self.target_x+=ix*6
  self.target_y+=iy*6

  local dx,dy=self.target_x-self.x,self.target_y-self.y

  if dist_trig(dx,dy)>32 then
    local angle=atan2(dx,dy)
    self.target_x=self.x+cos(angle)*32
    self.target_y=self.y+sin(angle)*32
  end
end

function entity:follow_target()
  local dx,dy=self.target_x-self.x,self.target_y-self.y
  local dist=dist_trig(dx,dy)

  if dist>1 then
    self.vx=self:approach(self.vx,dx*0.1,self.acceleration)
    self.vy=self:approach(self.vy,dy*0.1,self.acceleration)

    -- track direction
    if abs(self.vx)>abs(self.vy) then
      self.last_dir="horizontal"
      self.face_x=self.vx>0 and 1 or -1
    else
      self.last_dir=self.vy<0 and "up" or "down"
    end
  else
    self.vx=self:approach(self.vx,0,self.deceleration)
    self.vy=self:approach(self.vy,0,self.deceleration)
  end

  -- limit speed
  local speed=dist_trig(self.vx,self.vy)
  if speed>self.max_speed then
    self.vx=(self.vx/speed)*self.max_speed
    self.vy=(self.vy/speed)*self.max_speed
  end
end

function entity:approach(current,target,step)
  if current<target then
    return min(current+step,target)
  elseif current>target then
    return max(current-step,target)
  end
  return current
end

function entity:check_tile_collision(x,y)
  local cx1,cy1=x+self.col_x,y+self.col_y
  local cx2,cy2=cx1+self.col_w-1,cy1+self.col_h-1

  local tx1,ty1=flr(cx1/8),flr(cy1/8)
  local tx2,ty2=flr(cx2/8),flr(cy2/8)

  for tx=tx1,tx2 do
    for ty=ty1,ty2 do
      if fget(mget(tx,ty),0) then
        return true
      end
    end
  end
  -- laser beam collision
  for d in all(doors) do
    if not d.is_open and not d.opening then
      for b in all(d.beams) do
        if b.x>=cx1 and b.x<=cx2
          and b.y2>=cy1 and b.y1<=cy2 then
          return true
        end
      end
    end
  end
  return false
end

function entity:apply_physics()
  local nx,ny=self.x+self.vx,self.y+self.vy

  if self:check_tile_collision(nx,ny) then
    if not self:check_tile_collision(nx,self.y) then
      ny=self.y
    elseif not self:check_tile_collision(self.x,ny) then
      nx=self.x
    else
      nx,ny=self.x,self.y
    end
  end

  self.vx=abs(self.vx)<0.01 and 0 or self.vx
  self.vy=abs(self.vy)<0.01 and 0 or self.vy
  self.x,self.y=nx,ny
end

function entity:draw()
  spr(49,self.x,self.y+1) -- shadow
  if self.flash and self.flash>0 then
    for i=0,15 do pal(i,7) end
  elseif self.col then
    pal(7,self.col)
  end
  local spd=dist_trig(self.vx,self.vy)
  local moving=spd>0.2
  local s=(self.last_dir=="up" and 32 or self.last_dir=="horizontal" and 0 or 16)+(moving and 2 or 0)
  s+=flr(t()*(moving and 10+min(spd/self.max_speed,1)*10 or 3))%2
  spr(s,self.x,self.y,1,1,self.vx<0)
  pal() palt(0,false) palt(14,true)
  -- ai state indicator
  if self.ai then
    local c=self.ai=="atk" and 8
      or self.ai=="chase" and 10
    if c then
      rectfill(self.x+2,self.y-2,
        self.x+5,self.y-1,c)
    end
  end
end

-- camera
gamecam={}
gamecam.__index=gamecam

function gamecam.new()
  return setmetatable({
    x=0,
    y=0
  },gamecam)
end

function gamecam:update()
  self.x+=(player.x-self.x-64)*0.2
  self.y+=(player.y-self.y-64)*0.2
  camera(self.x,self.y)
end

-- map decompression
function decompress_to_mem(data,dest)
  local bi,bti,di=1,0,dest
  local function read_bits(n)
    local v=0
    for _=1,n or 1 do
      if bi>#data then return end
      v=bor(shl(v,1),band(shr(data[bi],7-bti),1))
      bti+=1
      if bti==8 then
        bti=0
        bi+=1
      end
    end
    return v
  end

  while true do
    if read_bits()==0 then
      local byte=read_bits(8)
      if not byte then return end
      poke(di,byte)
      di+=1
    else
      local dist=di-read_bits(12)-1
      local len=read_bits(4)+1
      for _=1,len do
        poke(di,@dist)
        dist+=1
        di+=1
      end
    end
  end
end

function decompress_map()
  local i=current_mission>2 and 3 or 1
  decompress_to_mem(map_data[i],0x2000)
  decompress_to_mem(map_data[i+1],0x1000)
end
__gfx__
eeeeeeeeeeeeeeeeeeeeeeeeeeeeeeee11122222eeeeeeeeeeddddee00000000eeeedddd6667eeee6b6bb6b666b666666666666600000000eeeeeeeedd6667ee
eeeeeeeeee5777eeee5777eeee5777ee11122222eeddddeeedddddde00000000eeedd66666667eeeb7bb22bb66b666666b666bb600000000eeeeeeedd666667e
ee5777eee577cc7ee577cc7ee577cc7ed112222dedbbbbdedddddddd00000000eedddd66666667ee61bbb7b66bbbbb666bb66b6621212121eeeeeeed55ddd66e
e577cc7ee777cc7ee777cc7ee777cc7e1d1222d2db7bbb7ddddddd2d00000000eeddd665dddd66ee1bb7bbb26b66bbb6bbbbbb6611111111eeeee11d5d111d6e
e777cc7ee577777ee577777ee577777e11dddd22dbbbbbbddddd22dd00000000eeddd65d1111d6ee1bbbbb72666bbbbbbbbbb66600000000eeee11dd5d181d6e
e577777ee577777e05777770e577077e11122222dbb7bbbd1ddd22d200000000e1ddd65d1001d61eb7bbbb2b66bbb7bbb7bbbb6612121212eeee1dd55d111d6e
0577707e0e0ee0e00e0e0ee00eee0ee0111222221dbbbbd211dddd220000000011115d5d1001d611611b7226666bbbbbbbbbb7b611111111eeee1d55dddd6eee
0e0ee0e00e0ee0e0eeee0eee0eeeeee06112222611dbdb221112222200000000e1ddd65d1111d61e66b6b66bb66bbbbbbbbbbbbb00000000eee11d5d111d6eee
eeeeeeeeeeeeeeeeeeeeeeeeeeeeeeeeeeeeeeee7777777777777776ee1111eeeeddd665dddd66ee66666666bbbbbbbbbbbbbbbb00110120eee11d5d181d6eee
eeeeeeeeee5777eeee5777eeee5777eee00000ee7666666666666666e111111eeeddd666666666ee666266666bbb7bbb7bbbb7bb00120110ee11dd5d111d6eee
ee5777eee57cc77ee57cc77ee57cc77ee00a00ee766655555555666611166111eeddd566616166ee61662266666bbbbbbbbbbbb600110120ee1dd5ddddd66eee
e57cc77ee77cc77ee77cc77ee77cc77ee00a00ee766556666665566d01111115eed0d6606d6066ee166666626bbbbbbbbbbbbbbb00120110ee1d5d111d6eeeee
e77cc77ee577777ee5777770e577777ee00a00ee765566666666556d00111155ee02d6000d0006ee166666626b6b66b7bbbbb66b00110120e11d5d181d6eeeee
e577777ee577777e05777770e577707ee00000ee765666666666656d07005555ee02d000020006ee666666226b6bb6bbbbb6bb6b00120110e11d5d111d6eeeee
057770700e0ee0e00e0ee0ee0eeee0e0e00a00ee765666666666656d07005755eee20001520101ee61166226666b66bbbbb6bb6600110120e11d65ddd66eeeee
0eeee0ee0eeee0eeeeeee0ee0eeeeeeee00000ee765666666666656d07005755eee211015222222e666666666666666bbb666b66001201101111d66666eeeeee
eeeeeeeeeeeeeeeeeeeeeeeeeeeeeeeeeeeeeeee765666666666656d00005575eee222225ee1ee2e00000000bbbbbbbb00000000000000006626666626666666
eeeeeeeeee5772eeee5772eeee5772eee00000ee765666666666656d00705555eeeeee0250eeee2e00222200b7bbbbbb00000000000000007727777727777776
ee5772eee577772ee577772ee577772ee0aaa0ee765566666666556d07005755eeeee112e0ee112e02222220bbbbb7bb00111111111111107622662226666666
e577772ee777777ee777777ee777777ee000a0ee766556666665566d00705575e000010ee0ee1eee01222250bbb7bbbb0012121212121210766221211111666d
e777777ee577777ee5777770e577777ee00aa0ee766655555555666d07005555e0eee1eee0ee1eee01115550bbbbbb7b0011000000000110766126266661166d
e577777ee577777e05777770e577707ee00000ee766666666666666d00005555e0eee1eee0ee1eee01115550b7bbbbbb00120111111102107611222666622222
057770700e0ee0e00e0ee0ee0eeee0e0e00a00ee666666666666666d00005555eeeee1ee00ee1eee01115550bbbb7bbb0011012121210110761666211622616d
0eeee0ee0eeee0eeeeeee0ee0eeeeeeee00000ee66dddddddddddddde000555eeeeee1ee0eee1eee00115500bbbbbbbb0012011000110210761666166226616d
66666666eeeeeeeeeee00eeeeee00eeeeee00eeeeee00eeeeee00eeeeee00eee5555555555555555521121125555555500110120002101107616661661222222
66222266eeeeeeeeee0000eeee0000eeee0000eeee0000eeee0000eeee0000ee555555222255555552222222555555550012011000110210761622611666616d
62222226eeeeeeeeeecccceeeecccceeeecccceeeecccceeeecccceeeeccccee555555211255555555555555555555550011012121210110761226622666616d
61222256eeeeeeeeeec77ceeee77cceeee7ccceeeecccceeeeccc7eeeecc77ee555555211255555555555555555555550012011111110210722266662266116d
61115556eeeeeeeeeec7cceeee7ccceeeecccceeeecccceeeeccc7eeeecc7cee555555222255555555555555555555550011000000000110726116666261166d
61115556ee1111eeeecccceeeecccceeeecccceeeecccceeeecccceeeeccccee555555211255555555555555555555550012121212121210226611111211666d
66115566e111111eee0000eeee0000eeee0000eeee0000eeee0000eeee0000ee555555211255555555555555522222220011111111111110766666666266666d
66666666ee1111eeeee00eeeeee00eeeeee00eeeeee00eeeeee00eeeeee00eee55555522225555555555555552112112000000000000000066ddddddd2dddddd
55555555555555515555555511555555115555555535535555555555066655550666555555556660555566600000000000000000666666666666666655555551
55555555555555115555555501555555011555555533533555555555066655553336555555556660555563330666666666666660666666666666666655555511
55555555555551115555111101111555001555555553553511111151066655550633355555556660555333600666666666666660661111111111111655555110
55555555555511105551110000111155001155555353553511001111066655550666555555556660555566600666666666666660661212121212121655551100
66666666666111005551100000001155000116666363363600000000066655553666533355556660333566600666155555516660661166666666611655511000
66666666661110005111000000000115000011666366333600000000066655553333535555556660553533300666515555156660661261111111621655110000
66666666661100001100000000000011000001166336336600000000066655550363333555556660533336330666551551556660661161212121611651100000
00000000000000001000000000000001000000000000030000000000066655550666555555556660555566600666555115556660661261166611621611000000
00000000000000001000000000000011000000000003333000000000066555550000001155556660511000000666555115556660661161266621611615555555
66666666661100001100000000000015000001166633663300000000061155550000011555551160551100000666551551556660661261166611621611555555
66666666666110005111000000000115000011666633366300000000011155550000115555511100555110000666515555156660661161212121611601155555
66666666666111005551100000011155000016666336366300000000011115550000115555111100555110000666155555516660661261111111621600115555
55555555555511105555110001111555000115555355355310110011000115550011115555110000555111100666666666666660661166666666611600011555
55555555555555115555511111155555000155555355355511111111000011550111555551100000555511100666666666666660661212121212121600001155
55555555555555515555555555555555001155555355555555555555000001150661555511000000555516600666666666666660661111111111111600000115
55555555555555555555555555555555011555555555555555555555000000110666555511000000555566600000000000000000666666666666666600000011
55555555555555531555555555555551000000111100000055555555000115550011555555511000555511005555555115555555661161266666666666666666
55555555553335335155555555555515001111155111110055555555000115550011555555511000555511005555551551555555661261166666666667777776
55555555333533355515555555555155011555555555511055555555000115550011555555511000555511005555515555155555661161262121212167666666
5555555555355555555155555555155501515555555515105511111500011555000115555551100055511000555515555551555566126116111111116766666d
5555555553355553555566666666555501551555555155105510001100001155000115555511000055511000555155555555155566116126666666666766666d
5555555555555333555566666666555500155155551551001110000100001115000115555111000055511000551555555555515566126116121212126766666d
5555555555553353555566666666555501155515515551101000000000000115001155555110000055551100515555555555551566116126111111116766666d
555555555555555555556660066655550155555115555510000000000000011500115555511000005555110015555555555555516612611666666666666ddddd
55555355000000005555666006665555015555511555555100000000000000006366633666663666666666666666666610000000000000016366666666336666
5555535500000000555566666666555501155515515555110000000000dddd0063666366666636666666666666dddd6611100000000001116337777667377776
535553530000000055556666666655550015515555155510100000010d6666d06366636633663666666666666d6666d655110000000011556736666637366333
53355333000300005555666666665555001515555551551011000111d666666d636333666333333666666666d666666d55511000000115556736666d3333636d
553555530303000055515555555515550011555555551100511111151d6666d26363666666336633666666661d6666d255551100001155556333366d6363336d
5535353303030300551555555555515500155555555551005555555501dddd2063336666666366666666666661dddd2655555110011555556366366d6366366d
53353535000000005155555555555515001155555555110055555555001222006636666666336666666666666612226655555511115555556366336d6336366d
3333353500000000155555555555555100011115511110005555555500000000663666666636666666666666666666665555555115555555636dd3dd663d3ddd
5249a052361b05ba0025b2d1a8502698a51044058251a403902606aa00e0b4081b41a450264880411a007962100ef370269a6490d64021b314010ac05a20ca41
a470f2604ba20c95024405422216c18d0603c1e0608000c740416d94300c00380b40024090ec40fb20305104480ea464381628809a406b08a51c9506bb09f18b
0391c10cf60850e1f8748a7083018040738990023dcbf10dee00328902020434860180e673b1dc6e8d0192eb4050706e302902e8077184724b20ee20fb708203
14cfd87c2b47d1a80094703f08351cdf16ef7801830fb1704fd3b10625482d4fc0e0105c70af3289f47c8af043706d507480c2382204580ae36a3f97483df02f
d371940dbf1608c261c048352c97d013f72814683278705f489224c22a65070234c896c0ea06f3e1f8038485f74b25ecb378c16a38ff2cd7c04089b24ad32d00
6eb1511800091887f291aaf36ea2f891a912e4050e836dc9f3a8f06eb718308c9080663f1c6e82d02145735c45d86e30112000a036182fe11a4d0df9381062a0
7ea04b62390a01048baf092703271678af14df32eb05e3832842962a40d0014030e906cf1fe985761a0839333779139c99325c07f9349062a07e212b71b0bc5c
3d17a3f17e709ec3f91aef78910812c12ce673314a04482d1f63454ed47304001eef1d18349c4edf918e68179c434aeb3771933711ea965a4021c81b0c861acd
1bfb23c3578cedd573f0782f9f82c641f1a6f0fe8350789f5c4fd86c1e07cbabe50813715ae70b0a951c1a0e1f402771b00e24768a761967319e535f0321b417
2835c68029d1dce02ff89f54cf5ec11d85989c91af935a536e0a107ccfbc6a3e978eb9a04929bd81d039f70893c42f87f3e9f8057c8310cbf34d0cf6d3b9cc70
821cc2f60dc7f3630c97d81bff86b691a7109ef025c995f99a824492924171c845a260f846ff113093c9c1eb2db466c5f8be69c0703e4c8c85bdf02ad9905ccf
6eeb663d97ca0c073aa4f458d00b7c82f0926bf35ed237625c1372ca3480bb128e61b0038188439f234271a8f59a503ff8adb4ce7aa545303317083b133b3abf
a972ef170082f3d931228650d42fe92f645292cb07a9a453caf38c3d5027d30c546a8b74394c1b8461b2513de5a6af080793c27e733f3a1c245a36ef47c1329b
6cf01f135f28ae2519d42f1aa3f2998e71643a88a4258eae5d408d12d9f5ec6afa5525d3e152ae148bf34b5d69f0ae7463b1b2a345dba7d55a7080b3f05f4a10
2982ef0515a35ec4d125f14eb0517966071590a4f7cd704d3d13380b4e7c0d084eb36449598e87d27a108d991635743b5774a0f0def54f8a9f559fba9413f704
8d27697c6539d919541f2acd3dff92c81100a8143311884c264210ac9d884402914aea17083c54f5091600b00361cac265efa50c5974acecb5a643f8aa8d0e18
2790b454d78ba07edee155384a9ce592df09203b97683b78183f3baf1d08eafd751d3646f18d61b24994545af2726a8cf3cff1effb8cd0603806ff6fb7235dd5
7d00b24137fa9509c44c304300cc880402117ae307ff05cd4ba40954106808df0ecf0a0c372ec342ca51e2033931fcaa9d292a5568341b8dbc23279ce249a031
73b34d5a02b8d2b24953ac333102ef6904a53a4b06e3b21dc8a9ab96b5ee23204c3397ce4dd0604eb923ca68ac935202b8325b39eff85e2c116e1b91f585e9c4
55c46c063c9d0e17f2c355ff361faf5f4a7503b9fc9d05a2120133121f04308c784e5ac86089f3cf0af3b0eeb42da751a45c264a5531f166a559452e80dc6ecf
6199c0ffc9342a11f581fa017c0aedd429085af3cc2aa186cfec23cf9f00e7733df49f5124738936ff5a83f38ac12f87cc9c165133e504b43d69d8fc539c0066
081a660f1b0c1df7c92a49837d17aec4497209fc6c3f9fcfedf74dbd94df6eff503810cfff705fc31caa57a5548e60cd127ac111533c793e29636cbdf8d2cbc9
0cbfb45e9a8efc9eb6ceec43ff3b4ff3cd1f65b53d4a84845f300bff881b1c08ede77892d68ede1005f78df544f3bdf7cc459389f01fff2499bf035ee1ca8d3b
8494467201f7df3612e0c19670ffec2f495e0b15d7e220f9c0453c9c3c51b65fc0c9b7b2f469baa44f4c97c3745c321f012b86a04611095f6c303a54080011b3
e204fa614295f42d611ec7daf4c7aec4d77af3490df673f9fc6c3f1f8ab58136d3e136ee178f34cde9f26850027d50280e43050183fbee07bc0878db5838aa57
5f78080d96c6085402918846251041c864aa9dde85de64d7e73593cfcfe7f354cf78597a326f1271a984b0603083e9b70389b04328894fd6f9af1fc06f680de7
c32869ef35f0b296f94ceb3cefc044211389ae7000c5c9d87ece235410f8bb5c9cb6084b5fc1deef57672a99eb0190fb69789a85479e930ff78efc990aedf793
41e45ca3ff19329d93def74f55a17e6347fff612eb09bcf9a3703058245d79de7f4cf3bd35a8f6f305c6aaef7760b7485b1ca520f1c541e99189d40251100e00
462b1845aa0582c1cc30800011ae0040f603a10ae2081782a900be0065830c6374080d96cde070181fc9046e3897af0040f7189921ac50211b45ca458241a450
2618859a50238259a80d21229885de005c081a4102e3442c9308ed4038132954248a0499c18d0683c1c0603016cb4f402024000808341062216ec2489ea0580b
188c5447f2498e068381d0663f974ae0c242b1c001b08200c4202eb05c10975369846e318701804038cf2c830ac1643fc7f38090013438af7804014083f3cf44
e672ac000011c06630978f4dd0e11cc52a61648fe2010c65b25178022a05208353012c008af673b934094132108ae80620e16801ff84f2196cf07e713608b1e1
260307f72a95040a05a249360517158350413525b28cc438bf109c60319fcf2d703059cc703e1c6e83724127d078222905650502e6a3aeb0d3b136eb643f906a
f24e03d3c0d06c30c4f1ccf0302db89c14aff4728ff74e76a4c240253018ac17a583104a858d7da12609a959cc628ff389c16887c3e112493c00c51049915231
d09cc51806148523e05af136f89fe16c708a3f41f16ee48ef673f9dc7e8ff30c2ff366c3608c0b0ae276391cef92de5152d81784993620293892951a0e5f0150
d3200e6d05080942e1a4f04ec1e034cf2eef175994f30943b70321438112840834c7f8880c246892b1020b1bbf85e8495c842f97681c3cd45644170c329768f0
aea2389ff90aef7c394d044161b238bf4cd12200141b850761b08896b1cc602993ea4588c6f89fd4019c6010c59405ed061301803319231227f04f8609ae7cc5
1c07729561439889558336331cdf2eef0e8b57c1162d04b8d349d0bc4d183967229d0028642211844a204ef10d457403a84e850505986f449fa0004284499e94
1238268b0495cb0c274911b0104b443314cffd343392b94eef17c1828f49a2498003381984403ee107f712c5dd883d5338d9afa08a6a041045f34e3964b33ab8
e40b6ab301080cc515846d94d920d9f06c3f8ac1e08503f15eaf2be7839a8a0106b0e024141a00160bcddf884d001abf3dcf0c11ff82f79bac8950a44ba9ac7c
df76b3153c82494a348580b203219a48455c024000a096704376389a600eef1da593ea5c75c43cf04f9a1f14df46ef074535c758291a745339ba3d7cdf3a200d
e7991701ca6506b99a2d400aef6a3840e5e8f68ab1d3685c177f98a5c3d8a9f15e725838bf6182ef3db59940952a379ac0b1c8d6655a166f17a295c8c102a1a5
76c56f786f54dfc2690bffa6f7de6665f474f55b489ef492462965e1931cc334053c7435839cd38c6e8153dc04619cbe3498ca19899023f7baa6d1f5ecb19f85
40837dde8aef59ac83f35a472d081b276978cf7d22aea0498db5b4dc9becf0be472df8bfad832adb492292e8caaae058d8d647baaca1cea56d3ca25e598ee658
64f63b9f452ac60f743add61c028643311c84c94bf1981cc04e2d4ef0700196b83f36f00c010d2260c9f618c4a209240cc04181e01804c805019e8c65856489a
174d5a5a55703edd15210f3ba04c68a71e710eff559d899942538a108043cb549dca9aef6e2210205a72734b6934f11a6d07da8677596ea0e3b4634fdbec1647
7e005be886dad28a7902d06894db2446558476bf179acb0c958c2bfcce7e40597d3248446bdb72f1425ca65620281a96f39cc60854225c881ea5272304e50671
d2de093660ad1a33a16da8b2ce99cb2ca5cc213cefb0176a3253f8315374a93ed209b24d159fb2824113bda3d2d94a3abf542813e267bbb4405577accb5230cc
4ba516029c85a782b2e6b6f774fb9077b8bf9e165c78d772e954bc627654764d2ed13e65a960d71491c4ffe26303213aba6373ab6c51563575f54afa78dff49a
4a012f6ddc29e1188a1bb73c3da2b43f06ffabd986b3eff8eb7cba0075d896d49a52ca05818a219720171b20b50875f45706f30f320f7704300e120f028f81c7
01e3a0f160f038782c301e120f0a8f85c703e3a1f1e0f07848f01a4f388300019f6cee918b0e0109d08240c2306a40f6108a18c1bb783c83f14b20e170ff30ff
28641c4dd93c831441b1a4c07c9055382814cf1a4315b98740c1b1e411961097581d04d316c6054a8ff14af22e70fee03c28210cce7c0dcd83f1ca20e070efe3
18ff0cff0ef705cb8886c954a4717ed09338cf0c5a12f71bf7854cc345e41358205ab8ff1c151a9d11f384fdc927637172c12ec81f6cff3e2607ff8701c1d52a
243b6174b8cec47806d20bf38f904369a8a33372f5b9f8ec700efc3f1a9f8dcf0fe731f3e3f1f9e8080000000000000000000000000000000000000000000000
__gff__
0000000041000100000004040400000000000000000000000000000404000000000000000000800000000104000011010100000000000000010101010000010103030303030303030303030303000001030303030303030003030303030000010101030301010303030303010100000001000303010103200000002001050000
0000000000000000000000000000000000000000000000000000000000000000000000000000000000000000000000000000000000000000000000000000000000000000000000000000000000000000000000000000000000000000000000000000000000000000000000000000000000000000000000000000000000000000
__map__
0381c542a15400ce005e070394cec762881ce22a0001cac762b150a2762840318a05528958ac7628140ab00232612ca05028c09880e5480a2942022b020280aa9409905bc0012e0767039281eac0b480f0682801a01c00000ec018c0f005503990c06038180c0521500054538041c02ca018d00073840788d649239b204c8768
0b3c045203c90154359260b6871004174a00642a2bc07120747022480f2c070a0fe83c06834542d84811c400073881cbe04379bcfc6f379bcfe6f0d8ac0804806140352004c6d8051810de7b301248e603713a01eb0035808981203450204021bcc05983e14180c002c1ec014c0e433f010f07f82c91b4fc6f3f9f8de6025459
ca13870ff488298542c3d8851443ccfc783d1e8f27a3c1e4f47a0d87210c500728009c050a01046d80614178808602c91cc06f3dc03d602667b83fa1bcf6040240b4e0fe6690381cef07f40e8020cea7f3cc1448f04d2f1e8f47e3d9bcc311e23b8341a2d8bfac3d480e25134628e31e707123c43c4e0eeb07038861c20160fe
90ed33495cc102032ec4a0a0a25094283fa4278a070a6f301681a0d1ec7688e3266287fa14cde7886991e0da783c1e4f27f3f18233cb1f848c220a81a3d1544bca42647d3f4498e2f0918328011c0308086f058320de84e882a41788d107f485221bc9a6e371ba0fec6f88011bcf517f224c350e3c0707f52c184fd0ca63d02c
f27a3fc5fd20ff121f21e4429615c474922b908cc46231988723159191c169208085d371809468309bc9a4e87819e89a6e8a990122fe85d89a10c20fa44d37180e530d3983181e4fe4710011cc11c8337c7008de1b8af145fce4d6507f79c414429662a7076322100804195f181c0e4420918cc6622114806330c768e32846f3
d06c1926d437178da6f2e9b85c2f2f4414e0feb21b2181e8606e37978de6b98abc1fd00107f28bf942750f46f3cc6b48953bf29e01cee4e007f013f2850188a0738b7bcc3124fe91fd23d1e87c3f84aac1fd8dc6e184ccca502530958c3147fcc0e0724184fd07623d0c0f230271e8f2789969ceb56009f3c16803dcecd0e060
36495d24bce6a8769c7f8e622920023012652286f02480d274a910e2301245907f587fc1e4bb0a3237184952bf29e699e8162b9d9aced92014d3e529bd1c007e618a6d8f091360fed0ef29a7947550c049948a01284453a33a4591ae10c46024cf54a90871ff29eb144c889c7e9ee15078a57e47b99c982c561c9d99cee0c160
c9f52ce8ce003f38c92ec7848bc602d43fd09a5e9d424f50a0fe6619d925088e71c462319820fe672ad11569089942e2a241d35c8f107f434c0b5a0fc53e249b098ac193f43a7235404a6e451ef787fd490d28da92cd3a4abd1fd6114530c48fc1ca39250c452b2811ac92483051f8e982c793c4efde9c45461490631ae5be75
c68807e4dfca5bc555a337178fc7e3012a0fe70a97aca9c2456177130e6ac5155bca55c94782aaa19b690c67930928b153f2a26254b8a25c640800118e4a6900b5807f98cd709c2853b980d84923cd85a136f6112808dc080aa40959023c56708d2489bf9592d0db5fd237d1fca02051688a571ce3ce6c691b32ba6b403f0b70
9c305984c44020918884022900b85b85819188c4422908890b73b3f916e01cf0be42e4a816c7887f91711ae2a2f16b485ff433ce02c945f3a1d1dd35a01f44b39c9788374d6728132e76b25c4a0d9c2d5689b6733056548dd5af2b869c270a2c064594a145ad617e94e7485745db126c0773f2ba6a403daf04742f3a0015359e
9ae6770001cc8522b158a653c1691b0df01988c155b04ee60778d23962958e707f38afc53f1aa0c90192a5c1db4ccdd07f38d815c01c0975d693f9dff48578162301270ac40721d08f286494438ab414e36645730a96c56c42bae8c500b05c1fca79ab7fc4b3795375701481b158ac1985e283f901e84ff81b4bdc2581ca0ff5
4ddcc66998665ab8aa49f73dfc20162b15e135663f54dd2a4eb4200eebc7731399fbe1d529698308092812f60b4cfec3f94efcf17e543d7ab6641fd2b3ed31f83418693c758750d872fbc61dc2994363a962717e6b54a810090dd8af0e50fce53c79d93ae09da33cd8492c5d04ecf4d00fca51a6178b56a474d4e1dab5e81720
4abe1d2e6add1a42000008743f292fa48912f24747f5987dcf7ca63b332f6a51ad894b4bc7b35333502ca001d8272bceb5355a82974e42c2b11c40044201725be78be4ca21d1fdb021f3278e07170312682a0cbbf9eebdf67640d16eb9ce006d40b33563b8b30e73252cff36c20f71670287038aa5be78be2b19266f5301ffbd
5c2915b818957a4b5816b78f86adc39432148ec53291db93a5c252366df08ca5783ff41ee2108c071564b535b666e2f609d28fed227fb73a7014f7f278d56bda16d78a4fe507f821f0a0acce67e379b76524040210a83450ff6cff192fa30996fc266cfcf17cf7a73a3f9cce576f337467c0c1dda9a804d27f5d10af4e48d06f
caa16fdc8f07a36f0b8c0807160360feda632cfe174ad32b53cff3c16a0c35747a123d171657d30f1a0bceab69c4f1271b6c3db696f78e1ff27f3d723080908322e9b8dc7b3d1bf7f45b8450001cefbfe2aedadeb2b1feb8be7c31be396e2ca94673d6aa0c0363037d1f9fa049bde28005074ce7e3c1b79ea5d384e9c91f8a5c
6e293fae7f92cb698ac6e801ea5ceffe71538a7fdd0e538b4999a2ef3a71748f7927683ffee8d478533ff8652fb49ddf23f9ab0ba52ff5f6d16df139773d2d6bffe01345c7a67a94d1d398ee0ebbef2181be0fcfa5f3e2f17778a2034742111886662310c85cb03e5b110ceb3ff6bc9b5e2909ddac4ed6c0239acc1000a36188
c700f7359bcf47a8011400cc087b301248e600207039010480121bc605e181b8bc6f301a40f000538c01d09650281460144563b158a85080021ccc1045383141b20a646d8222c0114c0592d900804023198890052801217201ee6381c99e8de6f8411810df07f383dc420d4f709b205980b50796843295cd86030148ac53301c
21a130c53800541fc8de6d86a91349d0db4301aa16450aa3289d8a30b15802bc2e521d8e0483ff934dc6e181bcf40b15980930ff41540092214443835b812004a3006030560c85be9b4de5d370b85e5e2e9bcdd0002301a48f0b22800fc4ae22db10fff861141f8e0fee070a85a30e42c068341b1a06024011408300d8ac361c
8d9a02e10cc4d2ec75c87c3f8eda8120fe4603786c562b0e1bcdb1255803344b1e3f6504a237c5ffe0fe67a3d06c0804301663fea2513481c83a0738802349308251841f4a2fe70ab206473089a6e2f4950e302707f58eb9c1fce0a2b05868d85812292507f6807b4040e15a60b15c1fc8b517f8068347a070394e06f303a58d
291e0df16283597a5769084293fc12254241b0e43e1c9a5e938240c5648b26036124ae6b359bcff1abf80b949f680e072c4d33268ac7937980c52de5969ac18ce5ac724328ff9120c32a143d1749d1d779bb9c0c4a6273317438918c31862311048c4622ccc188a6620110805c0381c0100099a621188845214d3dcc6603f1e4
f47f8d2987675053435834ac90d4c05a9ab9cd9123a4919848081180933ca22acf0c8aa5103cf38a7bc40034180de7e301260d8871000027e081d3881c542a83f5002698c502601c0106f3000008e613f511488521c4039c4af3c358f54d0fc8ae609839c3f08bb3a638cfacbbd262ee529e7114cca073b81cc2043f180e4513
bcfbea1a6747233b1468e2c739a629ac9207001de7206002b984fe7a3d1f8a53a239d1919e486507fb96b94bfce9cc534f4a4ac4dbce42e530d33f1fe4e494672321b0094c8338148ed45f232d3d8c0105339dfb51c58d93f823dd2b480101b403800e2683f1e0f27f355478a0fe658961b524262fed51439802d5c569de87e3
dcd99244c66e301aa8b4c7f379fa60464f83fcc14de780d3b0283fa0003a00ac999d084000010cea008c02d7acaa32d520736555d20fe949533d13692a9497287f94ea8a82865e05830186f30924e258379e2bf8e793f57c500125438e9b47562b5ab0ff394b94a6e2400b5eb380171724fe84d2e9ba92a96512a39a98092573
051e0ecfe61b15870fe602501c90043c1e60f890053b3aa000593f123448fcc9d0a75895ada54a3fe507f585195a75a3fe64b28144ac563b5a85abe4a4c23c9fce81eb4957a399180926883f958a486108030e589c80e68a44a48388fd18223e47fd26a66689dfa5a288de1b065658eace571541e0345b07b8acd9c9fced3c72
d13b50c9ae1ce527f3a4aed7bccd12b923797460791847fd0c2698e49118cc4333118876db43ac9fe25a6523b2060c0360c37d510ec2642b37c87525e0771b99ff1da78cff23e4379faaac50052bab919cc15612a4af47fce7dc57fe3181e632477e74bb431988c662311a4b6907f92e8c0f4308bd241f8c3919d28b834eab69
52540d2c291492180932922cc59cae565495bb161030c049995956a5606467f977a5fa264a0945458139c29cf158a1b0e5bb8ea2681da8b9193018465a5820f2950b2c39c6419765ce50ff3ab9a5a01ed5661c9ffa56a565ea4783ce38170d4d50c29a819c65fe989728f895b597238f59341e0b40000341f8fc7f35567d6a50
771ebca42980b30e74c739de020f40b937912490619272414621eed34c6a6e24dfdc576514c86949ecf1d8729d4af8999cfe7b379aa606d600287f90322f8f07f6bff9e524b19e45e81fa5a1c8161ca60991cc02b061b4f537149f8167958597652068b6b9ab55038311980de1cbdda82c381b942160c0af2a82a150f4e20734
1fcfd57c2a3e955f4ac2087e99211e8f768069b0159fd2f9f182343686efde857300ac3957e2a7919f8fe7e9b79df8566b257ea306834557f123bd54d717691352c0fb66b4a4fcc74211c4867583fa1de076853a9f15740a0aeb5482d2b9ebfd8cd7d7f3a6006349a536f4900ce9d2b67fb815f9bf6e07bf0ae75136209c4884
1334d60af76e5c3881c8642234da88cc4620cdc0aece5001f808b554e2fef65c8177c0ae703d9b6f20000000000000000000000000000000000000000000000000000000000000000000000000000000000000000000000000000000000000000000000000000000000000000000000000000000000000000000000000000000
